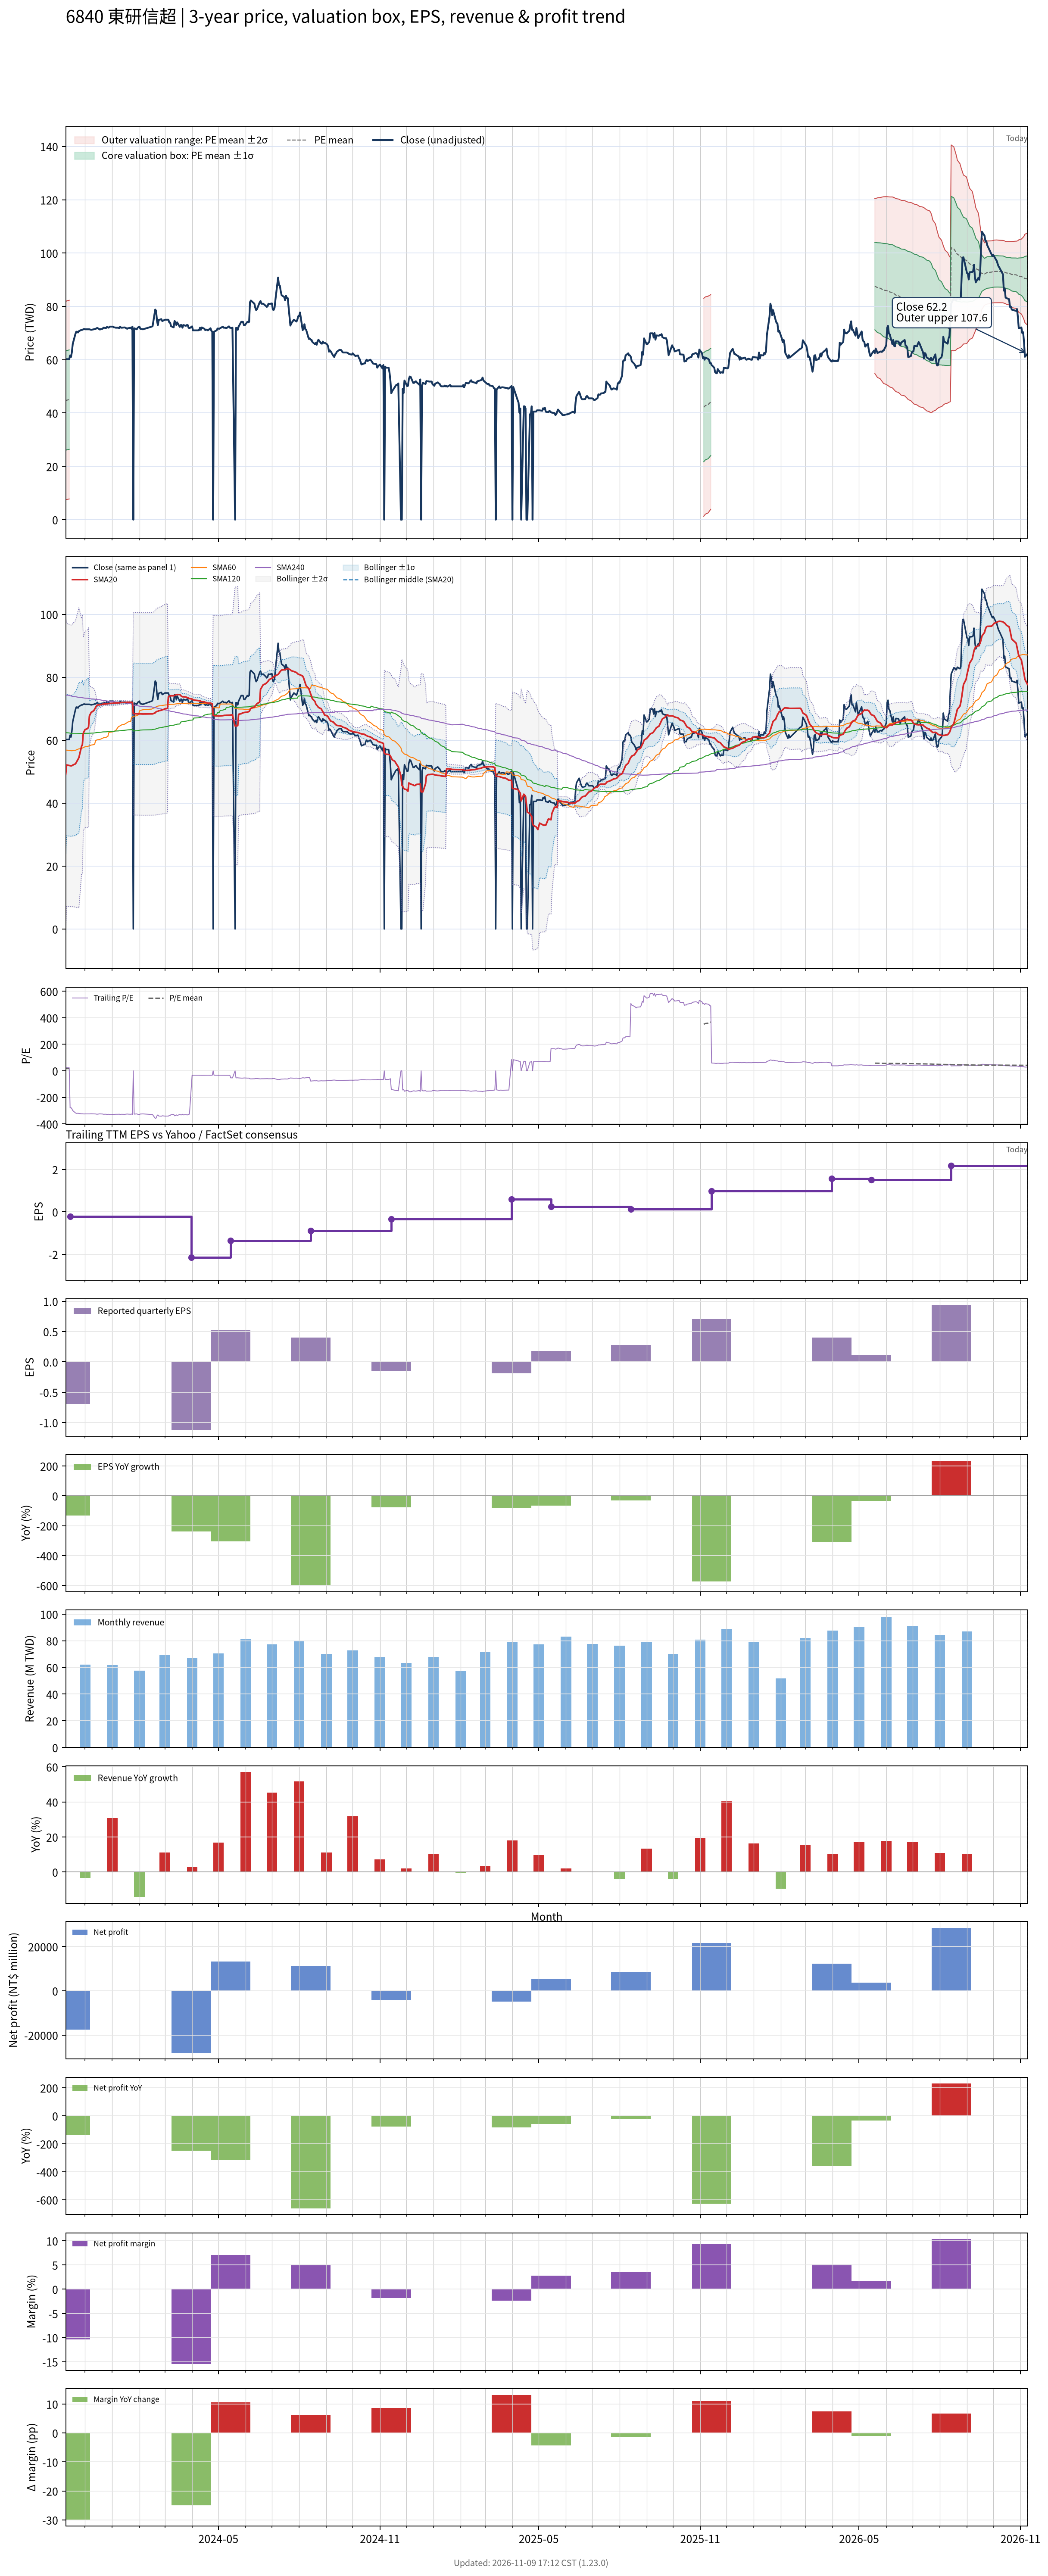

Values plotted in this chart, from the file beside it:
# chart-version: skill-stock-dynamic-val…
date, close, available_date, period_end, eps, ttm_eps, pe, pe_mean, pe_std, price_m2, price_m1, price_mean, price_p1, price_p2, forward_eps, forward_pe, forward_pe_mean, forward_pe_std, forward_price_m2, forward_price_m1, forward_price_mean, forward_price_p1, forward_price_p2, sma20
2023-11-09, 60.1, 2023-08-14, 2023-06-30, -0.08, 2.61, 23.03, 17.07, 7.126, 7.366, 25.96, 44.56, 63.16, 81.76, , , , , , , , , , 49.1
2023-11-10, 60.2, 2023-08-14, 2023-06-30, -0.08, 2.61, 23.07, 17.16, 7.134, 7.554, 26.17, 44.79, 63.41, 82.03, , , , , , , , , , 52.12
2023-11-13, 60.2, 2023-08-14, 2023-06-30, -0.08, 2.61, 23.07, 17.25, 7.141, 7.75, 26.39, 45.02, 63.66, 82.3, , , , , , , , , , 51.95
2023-11-14, 61.6, 2023-11-14, 2023-09-30, -0.69, -0.22, -280, , , , , , , , , , , , , , , , , 51.91
2023-11-15, 61, 2023-11-14, 2023-09-30, -0.69, -0.22, -277.3, , , , , , , , , , , , , , , , , 51.84
2023-11-16, 62.8, 2023-11-14, 2023-09-30, -0.69, -0.22, -285.5, , , , , , , , , , , , , , , , , 51.88
2023-11-17, 65.9, 2023-11-14, 2023-09-30, -0.69, -0.22, -299.5, , , , , , , , , , , , , , , , , 52.08
2023-11-20, 69.6, 2023-11-14, 2023-09-30, -0.69, -0.22, -316.4, , , , , , , , , , , , , , , , , 52.45
2023-11-21, 70.5, 2023-11-14, 2023-09-30, -0.69, -0.22, -320.5, , , , , , , , , , , , , , , , , 52.88
2023-11-22, 70.5, 2023-11-14, 2023-09-30, -0.69, -0.22, -320.5, , , , , , , , , , , , , , , , , 53.4
2023-11-23, 70.2, 2023-11-14, 2023-09-30, -0.69, -0.22, -319.1, , , , , , , , , , , , , , , , , 53.91
2023-11-24, 70.7, 2023-11-14, 2023-09-30, -0.69, -0.22, -321.4, , , , , , , , , , , , , , , , , 54.44
2023-11-27, 71.2, 2023-11-14, 2023-09-30, -0.69, -0.22, -323.6, , , , , , , , , , , , , , , , , 57.99
2023-11-28, 71.2, 2023-11-14, 2023-09-30, -0.69, -0.22, -323.6, , , , , , , , , , , , , , , , , 58.6
2023-11-29, 71.4, 2023-11-14, 2023-09-30, -0.69, -0.22, -324.5, , , , , , , , , , , , , , , , , 62.17
2023-11-30, 71.5, 2023-11-14, 2023-09-30, -0.69, -0.22, -325, , , , , , , , , , , , , , , , , 62.79
2023-12-01, 71.4, 2023-11-14, 2023-09-30, -0.69, -0.22, -324.5, , , , , , , , , , , , , , , , , 63.33
2023-12-04, 71.4, 2023-11-14, 2023-09-30, -0.69, -0.22, -324.5, , , , , , , , , , , , , , , , , 63.72
2023-12-05, 71.4, 2023-11-14, 2023-09-30, -0.69, -0.22, -324.5, , , , , , , , , , , , , , , , , 64.14
2023-12-06, 71.4, 2023-11-14, 2023-09-30, -0.69, -0.22, -324.5, , , , , , , , , , , , , , , , , 67.71
2023-12-07, 71.3, 2023-11-14, 2023-09-30, -0.69, -0.22, -324.1, , , , , , , , , , , , , , , , , 68.27
2023-12-08, 71.2, 2023-11-14, 2023-09-30, -0.69, -0.22, -323.6, , , , , , , , , , , , , , , , , 68.82
2023-12-11, 71.4, 2023-11-14, 2023-09-30, -0.69, -0.22, -324.5, , , , , , , , , , , , , , , , , 69.38
2023-12-12, 71.5, 2023-11-14, 2023-09-30, -0.69, -0.22, -325, , , , , , , , , , , , , , , , , 69.88
2023-12-13, 71.5, 2023-11-14, 2023-09-30, -0.69, -0.22, -325, , , , , , , , , , , , , , , , , 70.4
2023-12-14, 71.8, 2023-11-14, 2023-09-30, -0.69, -0.22, -326.4, , , , , , , , , , , , , , , , , 70.85
2023-12-15, 71.9, 2023-11-14, 2023-09-30, -0.69, -0.22, -326.8, , , , , , , , , , , , , , , , , 71.15
2023-12-18, 71.3, 2023-11-14, 2023-09-30, -0.69, -0.22, -324.1, , , , , , , , , , , , , , , , , 71.23
2023-12-19, 71.5, 2023-11-14, 2023-09-30, -0.69, -0.22, -325, , , , , , , , , , , , , , , , , 71.28
2023-12-20, 71.5, 2023-11-14, 2023-09-30, -0.69, -0.22, -325, , , , , , , , , , , , , , , , , 71.33
2023-12-21, 71.6, 2023-11-14, 2023-09-30, -0.69, -0.22, -325.5, , , , , , , , , , , , , , , , , 71.41
2023-12-22, 72, 2023-11-14, 2023-09-30, -0.69, -0.22, -327.3, , , , , , , , , , , , , , , , , 71.47
2023-12-25, 71.9, 2023-11-14, 2023-09-30, -0.69, -0.22, -326.8, , , , , , , , , , , , , , , , , 71.5
2023-12-26, 72.3, 2023-11-14, 2023-09-30, -0.69, -0.22, -328.6, , , , , , , , , , , , , , , , , 71.56
2023-12-27, 72.1, 2023-11-14, 2023-09-30, -0.69, -0.22, -327.7, , , , , , , , , , , , , , , , , 71.59
2023-12-28, 72, 2023-11-14, 2023-09-30, -0.69, -0.22, -327.3, , , , , , , , , , , , , , , , , 71.62
2023-12-29, 72.4, 2023-11-14, 2023-09-30, -0.69, -0.22, -329.1, , , , , , , , , , , , , , , , , 71.67
2024-01-02, 72.4, 2023-11-14, 2023-09-30, -0.69, -0.22, -329.1, , , , , , , , , , , , , , , , , 71.72
2024-01-03, 72.1, 2023-11-14, 2023-09-30, -0.69, -0.22, -327.7, , , , , , , , , , , , , , , , , 71.75
2024-01-04, 72.1, 2023-11-14, 2023-09-30, -0.69, -0.22, -327.7, , , , , , , , , , , , , , , , , 71.79
2024-01-05, 72, 2023-11-14, 2023-09-30, -0.69, -0.22, -327.3, , , , , , , , , , , , , , , , , 71.83
2024-01-08, 72, 2023-11-14, 2023-09-30, -0.69, -0.22, -327.3, , , , , , , , , , , , , , , , , 71.86
2024-01-09, 71.8, 2023-11-14, 2023-09-30, -0.69, -0.22, -326.4, , , , , , , , , , , , , , , , , 71.89
2024-01-10, 72.4, 2023-11-14, 2023-09-30, -0.69, -0.22, -329.1, , , , , , , , , , , , , , , , , 71.93
2024-01-11, 72, 2023-11-14, 2023-09-30, -0.69, -0.22, -327.3, , , , , , , , , , , , , , , , , 71.95
2024-01-12, 72, 2023-11-14, 2023-09-30, -0.69, -0.22, -327.3, , , , , , , , , , , , , , , , , 71.97
2024-01-15, 72.1, 2023-11-14, 2023-09-30, -0.69, -0.22, -327.7, , , , , , , , , , , , , , , , , 71.97
2024-01-16, 72, 2023-11-14, 2023-09-30, -0.69, -0.22, -327.3, , , , , , , , , , , , , , , , , 72.01
2024-01-17, 71.8, 2023-11-14, 2023-09-30, -0.69, -0.22, -326.4, , , , , , , , , , , , , , , , , 72.03
2024-01-18, 71.6, 2023-11-14, 2023-09-30, -0.69, -0.22, -325.5, , , , , , , , , , , , , , , , , 72.03
2024-01-19, 71.8, 2023-11-14, 2023-09-30, -0.69, -0.22, -326.4, , , , , , , , , , , , , , , , , 72.04
2024-01-22, 72, 2023-11-14, 2023-09-30, -0.69, -0.22, -327.3, , , , , , , , , , , , , , , , , 72.04
2024-01-23, 71.6, 2023-11-14, 2023-09-30, -0.69, -0.22, -325.5, , , , , , , , , , , , , , , , , 72.03
2024-01-24, 72.4, 2023-11-14, 2023-09-30, -0.69, -0.22, -329.1, , , , , , , , , , , , , , , , , 72.03
2024-01-25, 0.000000, 2023-11-14, 2023-09-30, -0.69, -0.22, -0.000000, , , , , , , , , , , , , , , , , 68.42
2024-01-26, 71.8, 2023-11-14, 2023-09-30, -0.69, -0.22, -326.4, , , , , , , , , , , , , , , , , 68.42
2024-01-29, 71.4, 2023-11-14, 2023-09-30, -0.69, -0.22, -324.5, , , , , , , , , , , , , , , , , 68.36
2024-01-30, 72, 2023-11-14, 2023-09-30, -0.69, -0.22, -327.3, , , , , , , , , , , , , , , , , 68.34
2024-01-31, 72.2, 2023-11-14, 2023-09-30, -0.69, -0.22, -328.2, , , , , , , , , , , , , , , , , 68.35
... 667 more rows
